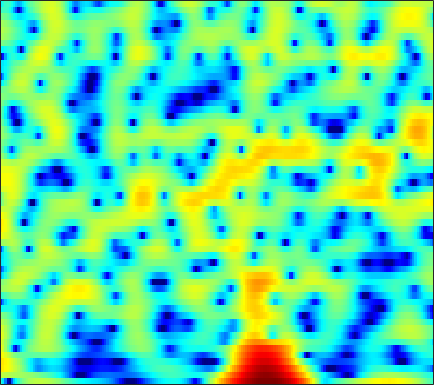

The file beside this chart, header and first rows:
-3.9799, -6.2525, -10.701, -18.96, -20.41, -11.763, -7.3309, -5.1599, -3.0582, -1.5289, -0.38153, 0.28491, 0.97198, 1.5026, 1.8193, 2.1356, 2.3485, 2.4393, 2.4879, 2.4549, 2.3357, 2.1995, 1.9669, 1.6671
2.752, 2.523, 2.236, 1.994, 1.846, 1.7, 1.597, 1.541, 1.465, 1.369, 1.241, 1.122, 0.932, 0.7037, 0.5131, 0.2341, -0.07079, -0.3138, -0.6534, -1.017, -1.406, -1.722, -2.182, -2.7
6.041, 5.747, 5.305, 4.804, 4.382, 3.762, 3.071, 2.497, 1.64, 0.6608, -0.4601, -1.42, -2.871, -4.517, -5.868, -7.719, -9.292, -9.961, -9.937, -9.204, -8.303, -7.701, -7.111, -6.763
6.352, 5.962, 5.387, 4.742, 4.217, 3.463, 2.65, 1.998, 1.064, 0.04141, -1.088, -2.018, -3.381, -4.869, -6.022, -7.461, -8.455, -8.697, -8.364, -7.612, -6.804, -6.302, -5.812, -5.535
5.47, 4.813, 3.85, 2.819, 2.036, 1.035, 0.1591, -0.3769, -0.8905, -1.203, -1.366, -1.427, -1.466, -1.478, -1.472, -1.465, -1.429, -1.388, -1.316, -1.249, -1.195, -1.196, -1.268, -1.429
4.41, 3.218, 1.29, -1.159, -3.489, -7.686, -14.04, -17.16, -11.5, -7.308, -4.681, -3.273, -1.848, -0.771, -0.1211, 0.5794, 1.124, 1.44, 1.754, 1.95, 2.038, 2.033, 1.909, 1.663
3.785, 2.735, 1.162, -0.5657, -1.904, -3.589, -4.914, -5.492, -5.622, -5.179, -4.38, -3.655, -2.621, -1.592, -0.8595, 0.03365, 0.8084, 1.293, 1.797, 2.138, 2.311, 2.332, 2.204, 1.891
4.372, 3.492, 2.162, 0.6555, -0.5911, -2.421, -4.494, -6.228, -8.728, -10.78, -10.7, -9.136, -6.53, -4.163, -2.668, -1.022, 0.289, 1.078, 1.898, 2.451, 2.751, 2.828, 2.721, 2.373
3.824, 3.091, 1.957, 0.6393, -0.4661, -2.101, -3.946, -5.446, -7.471, -8.945, -8.977, -7.997, -6.14, -4.237, -2.927, -1.387, -0.0939, 0.6965, 1.56, 2.199, 2.599, 2.741, 2.731, 2.487
2.306, 1.74, 0.8813, -0.09332, -0.8716, -1.947, -3.005, -3.744, -4.584, -5.138, -5.3, -5.113, -4.497, -3.574, -2.775, -1.649, -0.5386, 0.215, 1.087, 1.782, 2.299, 2.552, 2.698, 2.628
0.211, -0.1858, -0.784, -1.501, -2.167, -3.227, -4.564, -5.787, -7.761, -10.11, -12.05, -12.03, -9.858, -7.052, -5.159, -3.017, -1.282, -0.1793, 1.034, 1.98, 2.698, 3.096, 3.437, 3.567
-5.06, -4.815, -4.381, -4.089, -4.079, -4.402, -5.138, -5.968, -7.448, -9.271, -10.78, -10.78, -9.057, -6.742, -5.115, -3.226, -1.661, -0.653, 0.514, 1.484, 2.278, 2.765, 3.273, 3.621
-14.2, -10.11, -6.993, -5.146, -4.263, -3.553, -3.276, -3.251, -3.396, -3.589, -3.763, -3.824, -3.764, -3.519, -3.239, -2.765, -2.181, -1.696, -0.9774, -0.1743, 0.6399, 1.221, 1.94, 2.559
-3.285, -2.823, -2.045, -1.343, -0.9021, -0.4725, -0.2281, -0.1922, -0.3186, -0.6323, -1.125, -1.619, -2.472, -3.518, -4.406, -5.641, -6.41, -6.345, -5.395, -3.94, -2.419, -1.378, -0.1719, 0.8541
0.9083, 1.057, 1.341, 1.666, 1.891, 2.114, 2.218, 2.201, 2.001, 1.551, 0.8407, 0.0912, -1.307, -3.306, -5.362, -9.379, -15.41, -16.61, -11.09, -7.301, -5.028, -3.895, -2.848, -2.073
-0.08843, 0.2553, 0.8271, 1.472, 1.942, 2.489, 2.884, 3.066, 3.15, 3.025, 2.666, 2.253, 1.517, 0.5797, -0.2148, -1.268, -2.177, -2.627, -3.011, -3.342, -3.89, -4.605, -6.207, -8.775
-7.864, -6.157, -3.849, -1.891, -0.6921, 0.6025, 1.581, 2.125, 2.637, 2.935, 3.029, 2.982, 2.8, 2.507, 2.224, 1.788, 1.263, 0.8337, 0.2049, -0.559, -1.538, -2.469, -3.982, -5.688
-12.65, -9.939, -6.818, -4.391, -2.974, -1.472, -0.3215, 0.3552, 1.027, 1.502, 1.82, 1.962, 2.053, 2.067, 2.013, 1.924, 1.76, 1.581, 1.309, 0.9623, 0.5515, 0.2114, -0.2443, -0.6577
-6.354, -5.823, -4.856, -3.783, -2.972, -1.998, -1.214, -0.7554, -0.2949, -0.008515, 0.1654, 0.2617, 0.3802, 0.5178, 0.6622, 0.8779, 1.131, 1.302, 1.469, 1.56, 1.567, 1.53, 1.405, 1.232
-6.734, -6.08, -4.684, -3.297, -2.419, -1.515, -0.9706, -0.8038, -0.8775, -1.28, -1.926, -2.439, -2.896, -2.78, -2.242, -1.228, -0.1277, 0.6381, 1.46, 2.055, 2.419, 2.556, 2.579, 2.455
-12.89, -7.692, -3.733, -1.384, -0.2721, 0.5687, 0.8431, 0.6829, -0.05937, -1.464, -3.877, -6.803, -14.57, -18.8, -9.59, -4.111, -1.016, 0.5369, 1.995, 2.907, 3.39, 3.51, 3.393, 2.993
1.254, 1.285, 1.596, 1.929, 2.103, 2.123, 1.876, 1.515, 0.7821, -0.192, -1.326, -2.198, -3.029, -3.06, -2.502, -1.352, -0.06947, 0.7643, 1.603, 2.101, 2.243, 2.093, 1.54, 0.5369
4.503, 4.126, 3.654, 3.153, 2.733, 2.113, 1.401, 0.825, 0.04174, -0.7138, -1.321, -1.639, -1.828, -1.726, -1.472, -0.9788, -0.4578, -0.07359, 0.3216, 0.5093, 0.424, 0.1479, -0.5414, -1.667
5.899, 5.377, 4.578, 3.668, 2.888, 1.71, 0.3636, -0.7494, -2.299, -3.773, -4.862, -5.184, -4.933, -4.147, -3.417, -2.416, -1.513, -0.9578, -0.3736, -0.006552, 0.1168, 0.04753, -0.2874, -0.8949
6.119, 5.546, 4.646, 3.554, 2.582, 1.016, -0.9332, -2.764, -5.92, -10.56, -19.38, -23.35, -13.22, -8.659, -6.512, -4.466, -2.916, -2.016, -1.068, -0.3584, 0.1352, 0.3603, 0.4876, 0.4123
4.932, 4.487, 3.788, 2.916, 2.119, 0.8336, -0.7391, -2.115, -4.187, -6.334, -8.089, -8.702, -8.505, -7.606, -6.718, -5.493, -4.311, -3.428, -2.337, -1.372, -0.5692, -0.07914, 0.4305, 0.7748
2.836, 2.834, 2.768, 2.53, 2.205, 1.545, 0.6157, -0.2276, -1.533, -2.958, -4.453, -5.566, -6.954, -8.044, -8.484, -8.145, -6.919, -5.716, -4.082, -2.619, -1.391, -0.6224, 0.2017, 0.8355
-1.047, 0.5082, 1.936, 2.733, 2.984, 2.922, 2.464, 1.879, 0.7884, -0.6782, -2.588, -4.419, -7.668, -12.83, -21.08, -20.73, -11.53, -8.199, -5.269, -3.247, -1.75, -0.8846, 0.01601, 0.6828
-0.6702, 0.981, 2.565, 3.53, 3.909, 4.035, 3.771, 3.339, 2.481, 1.293, -0.1662, -1.432, -3.252, -4.989, -6.022, -6.506, -6.141, -5.519, -4.566, -3.649, -2.865, -2.362, -1.823, -1.441
3.3, 3.637, 4.075, 4.371, 4.464, 4.383, 4.062, 3.657, 2.923, 1.972, 0.8391, -0.1095, -1.443, -2.792, -3.74, -4.894, -5.787, -6.285, -6.66, -6.718, -6.558, -6.371, -6.136, -6.028
4.623, 4.74, 4.832, 4.832, 4.752, 4.516, 4.118, 3.706, 2.985, 2.073, 0.9431, -0.0443, -1.573, -3.371, -4.881, -7.266, -9.943, -12.02, -14.01, -14.02, -12.83, -11.99, -11.25, -10.97
4.691, 4.808, 4.861, 4.808, 4.694, 4.445, 4.069, 3.702, 3.07, 2.259, 1.235, 0.3087, -1.202, -3.091, -4.809, -7.705, -11.57, -15.41, -20.55, -18.75, -15.75, -14.5, -13.93, -14.22
4.124, 4.218, 4.232, 4.154, 4.046, 3.858, 3.617, 3.396, 3.035, 2.558, 1.926, 1.331, 0.3574, -0.8427, -1.905, -3.476, -5.155, -6.362, -7.738, -8.769, -9.628, -10.4, -11.84, -14.15
3.077, 2.926, 2.609, 2.216, 1.977, 1.794, 1.825, 1.935, 2.147, 2.297, 2.335, 2.241, 1.975, 1.536, 1.077, 0.3999, -0.3951, -1.008, -1.862, -2.738, -3.684, -4.488, -5.698, -7.102
1.135, 0.3832, -1.105, -3.053, -4.516, -5.326, -4.131, -2.656, -0.8775, 0.4807, 1.408, 1.874, 2.22, 2.328, 2.303, 2.129, 1.859, 1.604, 1.234, 0.8236, 0.3898, 0.05815, -0.4087, -0.8944
-0.4793, -1.522, -3.662, -6.939, -10.45, -13.49, -9.241, -6.207, -3.379, -1.521, -0.2924, 0.337, 0.8542, 1.106, 1.193, 1.17, 1.135, 1.109, 1.129, 1.21, 1.334, 1.438, 1.546, 1.623
0.05035, -0.5067, -1.449, -2.473, -3.126, -3.589, -3.495, -3.132, -2.479, -1.824, -1.296, -1.047, -0.903, -1.017, -1.296, -1.745, -2.167, -2.253, -1.911, -1.065, -0.005718, 0.7595, 1.654, 2.339
1.14, 0.6602, -0.1373, -1.017, -1.665, -2.407, -2.937, -3.126, -3.148, -2.934, -2.684, -2.569, -2.654, -3.195, -4.068, -6.073, -9.845, -14.01, -12.17, -6.204, -2.357, -0.3434, 1.57, 2.842
1.004, 0.1439, -1.228, -2.856, -4.206, -6.152, -8, -8.934, -8.926, -7.724, -6.176, -5.166, -4.269, -3.921, -3.988, -4.621, -5.553, -5.931, -5.082, -2.913, -0.6151, 0.8641, 2.411, 3.49
-0.3281, -1.647, -3.704, -6.223, -8.393, -11.92, -16.99, -23.59, -21.96, -14.08, -9.633, -7.333, -5.07, -3.545, -2.665, -1.8, -1.059, -0.5254, 0.2582, 1.133, 2.022, 2.636, 3.315, 3.776
-1.365, -3.043, -5.795, -9.065, -11.77, -14.99, -15.91, -15.14, -12.99, -10.34, -7.737, -5.951, -3.937, -2.23, -1.201, -0.04445, 0.8948, 1.495, 2.192, 2.768, 3.237, 3.498, 3.694, 3.709
-1.022, -2.614, -5.228, -8.686, -12.06, -17.3, -16.58, -13.16, -9.545, -6.864, -4.696, -3.329, -1.777, -0.4854, 0.3308, 1.252, 1.983, 2.44, 2.929, 3.293, 3.518, 3.587, 3.537, 3.289
0.05028, -0.8311, -2.072, -3.307, -4.114, -4.814, -4.865, -4.493, -3.634, -2.6, -1.589, -0.8946, -0.05175, 0.6123, 1.038, 1.486, 1.85, 2.068, 2.301, 2.48, 2.583, 2.597, 2.507, 2.232
0.3556, 0.05888, -0.2969, -0.5397, -0.6534, -0.6733, -0.556, -0.3864, -0.07755, 0.2658, 0.5746, 0.7551, 0.8799, 0.8921, 0.8068, 0.6081, 0.3747, 0.2274, 0.1493, 0.2355, 0.4685, 0.6764, 0.8883, 0.9494
-0.914, -0.7448, -0.3562, 0.1186, 0.4985, 0.988, 1.423, 1.702, 1.984, 2.135, 2.137, 2.01, 1.613, 0.9485, 0.2165, -1.067, -2.702, -3.961, -5.019, -4.603, -3.16, -2.006, -0.7491, 0.1048
-6.418, -5.013, -2.963, -1.233, -0.1601, 0.9837, 1.865, 2.361, 2.82, 3.046, 3.023, 2.821, 2.286, 1.326, 0.2773, -1.755, -4.931, -8.677, -16.91, -11.67, -5.935, -3.439, -1.274, 0.0462
-13.29, -9.32, -5.695, -3.216, -1.811, -0.3529, 0.7432, 1.372, 1.996, 2.392, 2.554, 2.523, 2.284, 1.774, 1.234, 0.2971, -0.7744, -1.53, -2.155, -2.1, -1.501, -0.9193, -0.2222, 0.2536
-6.366, -5.867, -4.824, -3.589, -2.681, -1.579, -0.6553, -0.05876, 0.5909, 1.103, 1.504, 1.734, 1.914, 2.004, 1.983, 1.868, 1.689, 1.533, 1.332, 1.16, 0.9821, 0.8273, 0.5317, 0.1143
-6.19, -6.128, -5.429, -4.35, -3.55, -2.634, -1.92, -1.49, -0.9966, -0.493, 0.1127, 0.6406, 1.352, 2.053, 2.489, 2.947, 3.25, 3.365, 3.359, 3.157, 2.728, 2.226, 1.293, -0.004488
-19.09, -14.9, -8.85, -5.794, -4.542, -3.742, -3.707, -4.085, -4.821, -5.086, -4.105, -2.731, -0.6731, 1.084, 2.171, 3.316, 4.113, 4.504, 4.759, 4.707, 4.329, 3.792, 2.694, 1.03
-5.29, -5.427, -4.689, -3.932, -3.663, -3.93, -5.107, -6.823, -11.03, -20.52, -13.58, -8.157, -3.93, -1.175, 0.348, 1.86, 2.957, 3.559, 4.102, 4.356, 4.315, 4.09, 3.483, 2.55
-0.06956, -0.4729, -0.9036, -1.326, -1.696, -2.359, -3.247, -4.035, -5.08, -5.656, -5.452, -4.847, -3.72, -2.576, -1.771, -0.7532, 0.2078, 0.8823, 1.69, 2.343, 2.788, 2.977, 3.017, 2.824
1.725, 1.373, 0.8662, 0.3341, -0.1135, -0.7653, -1.462, -1.994, -2.687, -3.333, -3.897, -4.28, -4.731, -5.124, -5.263, -4.988, -4.074, -3.056, -1.56, -0.1608, 0.9977, 1.663, 2.308, 2.667
2.201, 1.901, 1.428, 0.8785, 0.419, -0.242, -0.9605, -1.525, -2.321, -3.228, -4.302, -5.304, -7.136, -9.914, -13.13, -18.49, -13.36, -8.934, -4.917, -2.165, -0.1975, 0.9012, 1.964, 2.657
1.536, 1.232, 0.7414, 0.1296, -0.3792, -1.119, -1.898, -2.487, -3.245, -3.966, -4.722, -5.379, -6.483, -7.822, -8.816, -9.333, -7.942, -6.089, -3.559, -1.408, 0.2788, 1.273, 2.268, 2.93
-0.164, -0.4198, -0.909, -1.608, -2.3, -3.432, -4.671, -5.533, -6.299, -6.405, -6.022, -5.589, -4.997, -4.435, -3.999, -3.285, -2.348, -1.528, -0.3642, 0.7693, 1.774, 2.4, 3.042, 3.444
-2.98, -2.692, -2.681, -3.224, -4.098, -6.023, -9.189, -12.87, -18.86, -14.1, -9.226, -6.866, -4.653, -3.072, -2.127, -1.034, -0.06365, 0.6147, 1.463, 2.224, 2.876, 3.273, 3.645, 3.818
-5.545, -3.901, -2.836, -2.723, -3.133, -4.273, -6.002, -7.425, -8.582, -7.845, -6.059, -4.691, -3.195, -1.988, -1.227, -0.3597, 0.4027, 0.9418, 1.622, 2.249, 2.787, 3.11, 3.406, 3.507
